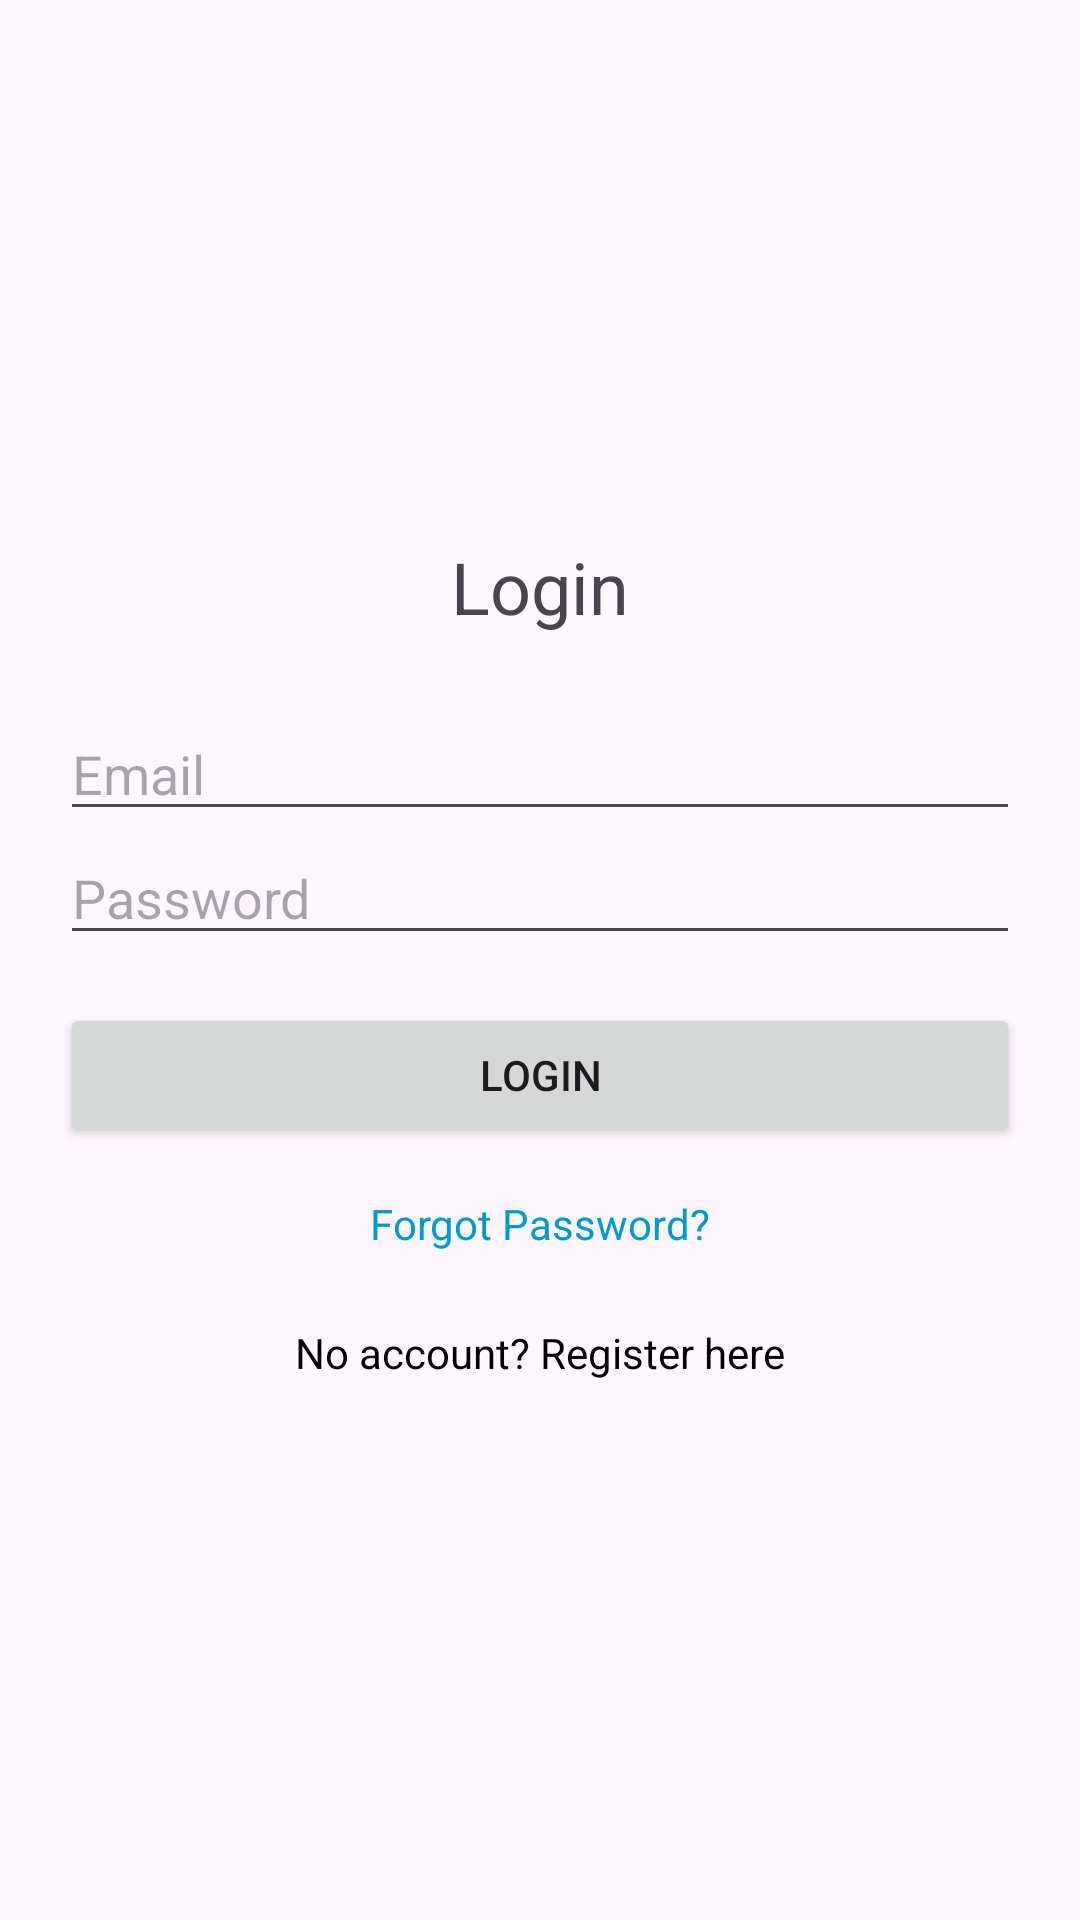

Android layout source for this screen:
<!-- AndroidManifest.xml: application theme Theme.Watchlist -->
<!-- res/layout/fragment_first.xml -->
<LinearLayout xmlns:android="http://schemas.android.com/apk/res/android"
    android:layout_width="match_parent"
    android:layout_height="match_parent"
    android:orientation="vertical"
    android:padding="20dp"
    android:gravity="center">

    <TextView
        android:layout_width="wrap_content"
        android:layout_height="wrap_content"
        android:text="Login"
        android:textSize="24sp"
        android:layout_marginBottom="24dp"/>

    <EditText
        android:id="@+id/et_email"
        android:layout_width="match_parent"
        android:layout_height="wrap_content"
        android:hint="Email"
        android:inputType="text|textEmailAddress" />

    <EditText
        android:id="@+id/et_password"
        android:layout_width="match_parent"
        android:layout_height="wrap_content"
        android:hint="Password"
        android:inputType="textPassword" />

    <Button
        android:id="@+id/btn_login"
        android:layout_width="match_parent"
        android:layout_height="wrap_content"
        android:text="Login"
        android:layout_marginTop="16dp"/>

    <TextView
        android:id="@+id/tv_forgot_password"
        android:layout_width="wrap_content"
        android:layout_height="wrap_content"
        android:text="Forgot Password?"
        android:textColor="@android:color/holo_blue_dark"
        android:layout_marginTop="8dp"
        android:padding="8dp"/>

    <TextView
        android:id="@+id/tv_go_to_register"
        android:layout_width="wrap_content"
        android:layout_height="wrap_content"
        android:text="No account? Register here"
        android:textColor="@color/black"
        android:layout_marginTop="16dp"/>
</LinearLayout>
<!-- resources referenced by this layout -->
<resources>
  <color name="black">#000000</color>
  <style name="Theme.Watchlist" parent="Base.Theme.Watchlist" />
  <style name="Base.Theme.Watchlist" parent="Theme.Material3.DayNight.NoActionBar">
          
          <item name="colorPrimary">@color/primary_color</item>
          <item name="colorPrimaryVariant">@color/primary_dark_color</item>
          <item name="colorOnPrimary">@color/white</item>
          
          <item name="colorSecondary">@color/accent_color</item>
      </style>
  <color name="primary_color">#1E88E5</color>
  <color name="primary_dark_color">#1565C0</color>
  <color name="white">#FFFFFFFF</color>
  <color name="accent_color">#FF4081</color>
</resources>
